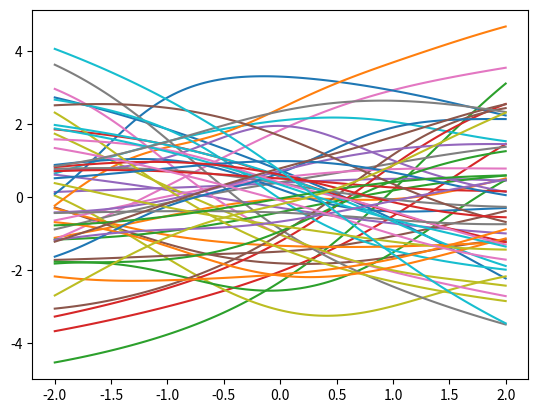
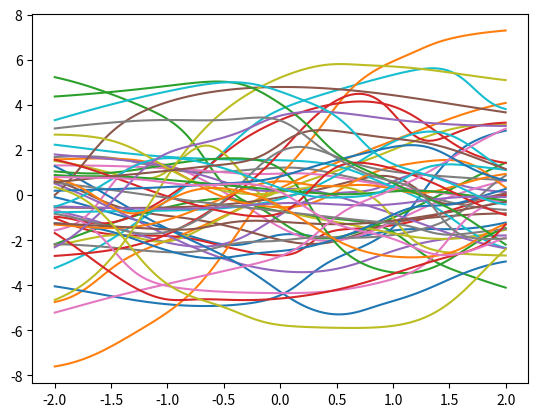
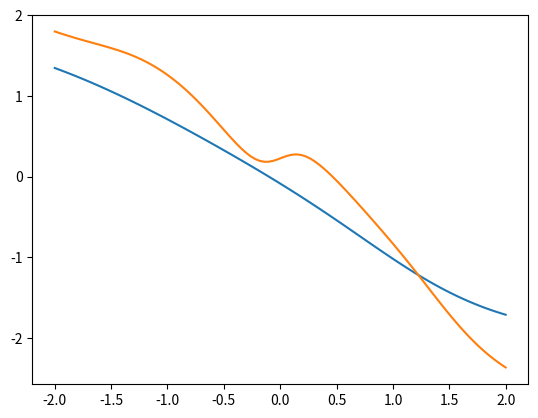

Source code (Python) for these figures, in order:
import matplotlib.pyplot as mplt, numpy, pylab

xs = numpy.linspace(-2, 2, 100)
maxhiddenunits = 10
maxmlps = 50
bestfunctions = []
for std in [0.5,2]:
    mse = []
    functions = []
    for mlp in range(maxmlps):
        yvaluesoverx = [0 for x in xs]
        for i in range(maxhiddenunits):
            ai = numpy.random.normal(0,std)
            bi = numpy.random.uniform(-2,2)
            wi = numpy.random.normal(0,1)
            yvaluesoverx += wi * numpy.tanh(ai*(xs - bi))
        mplt.plot(xs, yvaluesoverx)
        mse.append(numpy.mean((yvaluesoverx + xs)**2))
        functions.append(yvaluesoverx)
    pylab.savefig('./2_3_std={0}.png'.format(std), bbox_inches='tight')
    mplt.clf()
    bestfunctions.append(functions[mse.index(min(mse))])

for f in bestfunctions:
    mplt.plot(xs,f)
pylab.savefig('./2_3_star.png', bbox_inches='tight')
mplt.clf()
